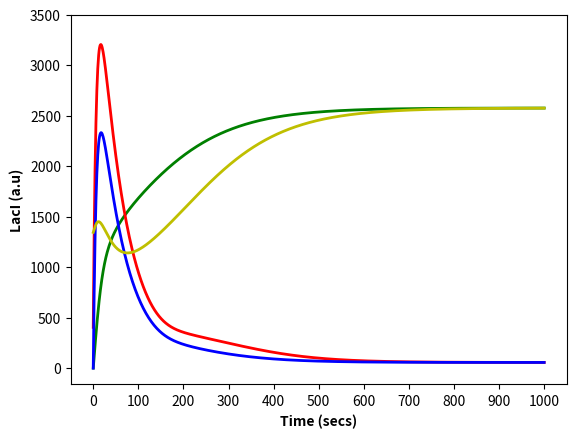

Here is the Python script that generated this plot: (Note: this script raises an exception after producing the figure.)
from scipy.integrate import odeint
from matplotlib import pyplot as plt
from math import nan
import numpy as np

# Parameters
klm0 = 3.20e-2
klm = 8.30
thetaAtc = 11.65
etaAtc = 2.00
thetaTet = 30.00
etaTet = 2.00
glm = 1.386e-1
ktm0 = 1.19e-1
ktm = 2.06
thetaIptg = 9.06e-2
etaIptg = 2.00
thetaLac = 31.94
etaLac = 2.00
gtm = 1.386e-1
klp = 9.726e-1
glp = 1.65e-2
ktp = 1.170
gtp = 1.65e-2


def deterministic(u, t, args):
    """
    Determinsitic ODE system of the Genetic Toggle Switch
    """
    mRNAl, mRNAt, LacI, TetR = u

    aTc = 20
    IPTG = 0.25

    klm0, klm, theta_atc, etaAtc, theta_Tet, eta_tet, glm, ktm0, ktm, thetaIptg, etaIptg, thetaLac, etaLac, gtm, klp, glp, ktp, gtp = args

    dmRNAl_dt = klm0 + (klm / (1 + ((TetR / thetaTet) / (1 + (aTc / theta_atc) ** etaAtc)) ** eta_tet)) - glm * mRNAl
    dmRNAt_dt = ktm0 + (ktm / (1 + ((LacI / thetaLac) / (1 + (IPTG / thetaIptg) ** etaIptg)) ** etaLac)) - gtm * mRNAt
    dLacI_dt = klp * mRNAl - glp * LacI
    dTetR_dt = ktp * mRNAt - gtp * TetR

    return [dmRNAl_dt, dmRNAt_dt, dLacI_dt, dTetR_dt]


# Different initial conditions to see how the system behaves
initial1 = [60.11025325,0,0,0]
initial2 = [550, 360, 404, 530]
initial3 = [440, 540, 0, 1]
initial4 = [34, 33, 1344, 8]

params = [klm0, klm, thetaAtc, etaAtc, thetaTet, etaTet, glm, ktm0, ktm, thetaIptg, etaIptg, thetaLac, etaLac, gtm, klp,
          glp, ktp, gtp]



time = np.linspace(0, 10000, 1000001)
timesss = np.linspace(0, 20, 2)


time = np.linspace(0,1000,1001)



# print(solution)


sol = odeint(deterministic, initial1, time, args=(params,))
sol2 = odeint(deterministic, initial2, time, args=(params,))
sol3 = odeint(deterministic, initial3, time, args=(params,))
sol4 = odeint(deterministic, initial4, time, args=(params,))


plt.plot(time, sol[:, 2], 'g', linewidth = 2, label='Initial Cond 1')
plt.plot(time, sol2[:, 2], 'r', linewidth = 2, label='Initial Cond 2')
plt.plot(time, sol3[:, 2], 'b', linewidth = 2, label='Initial Cond 3')
plt.plot(time, sol4[:, 2], 'y', linewidth = 2, label='Initial Cond 4')
plt.xlabel('Time (secs)', fontweight='bold')
plt.ylabel('LacI (a.u)', fontweight='bold')
plt.xticks(np.arange(0, max(time) + 1, 100))
plt.yticks(np.arange(0, 3500 + 1, 500))
ax = plt.gca()
for tick in ax.xaxis.get_major_ticks():
    tick.label.set_fontweight('bold')
for tick in ax.yaxis.get_major_ticks():
    tick.label.set_fontweight('bold')
plt.xlim([0,800])
plt.title('Cells stabilising to stable points ', fontweight='bold')
plt.legend()
plt.show()

###### STABLE POINTS FOR LACI = 56.11 (56) and 2575.87 (2575.87) #########

plt.plot(time, sol[:, 3], 'g', linewidth = 2, label='Initial Cond 1')
plt.plot(time, sol2[:, 3], 'r', linewidth = 2, label='Initial Cond 2')
plt.plot(time, sol3[:, 3], 'b', linewidth = 2, label='Initial Cond 3')
plt.plot(time, sol4[:, 3], 'y', linewidth = 2, label='Initial Cond 4')
plt.xlabel('Time (secs)', fontweight='bold')
plt.ylabel('TetR (a.u)', fontweight='bold')
plt.xticks(np.arange(0, max(time) + 1, 100))
plt.yticks(np.arange(0, 3500 + 1, 500))
ax = plt.gca()
for tick in ax.xaxis.get_major_ticks():
    tick.label.set_fontweight('bold')
for tick in ax.yaxis.get_major_ticks():
    tick.label.set_fontweight('bold')
plt.xlim([0,800])
plt.title('Cells stabilising to stable points ', fontweight='bold')
plt.legend()
plt.show()

###### STABLE POINTS FOR TETR = 72.8 (73) and 1072.62 (1073) #########